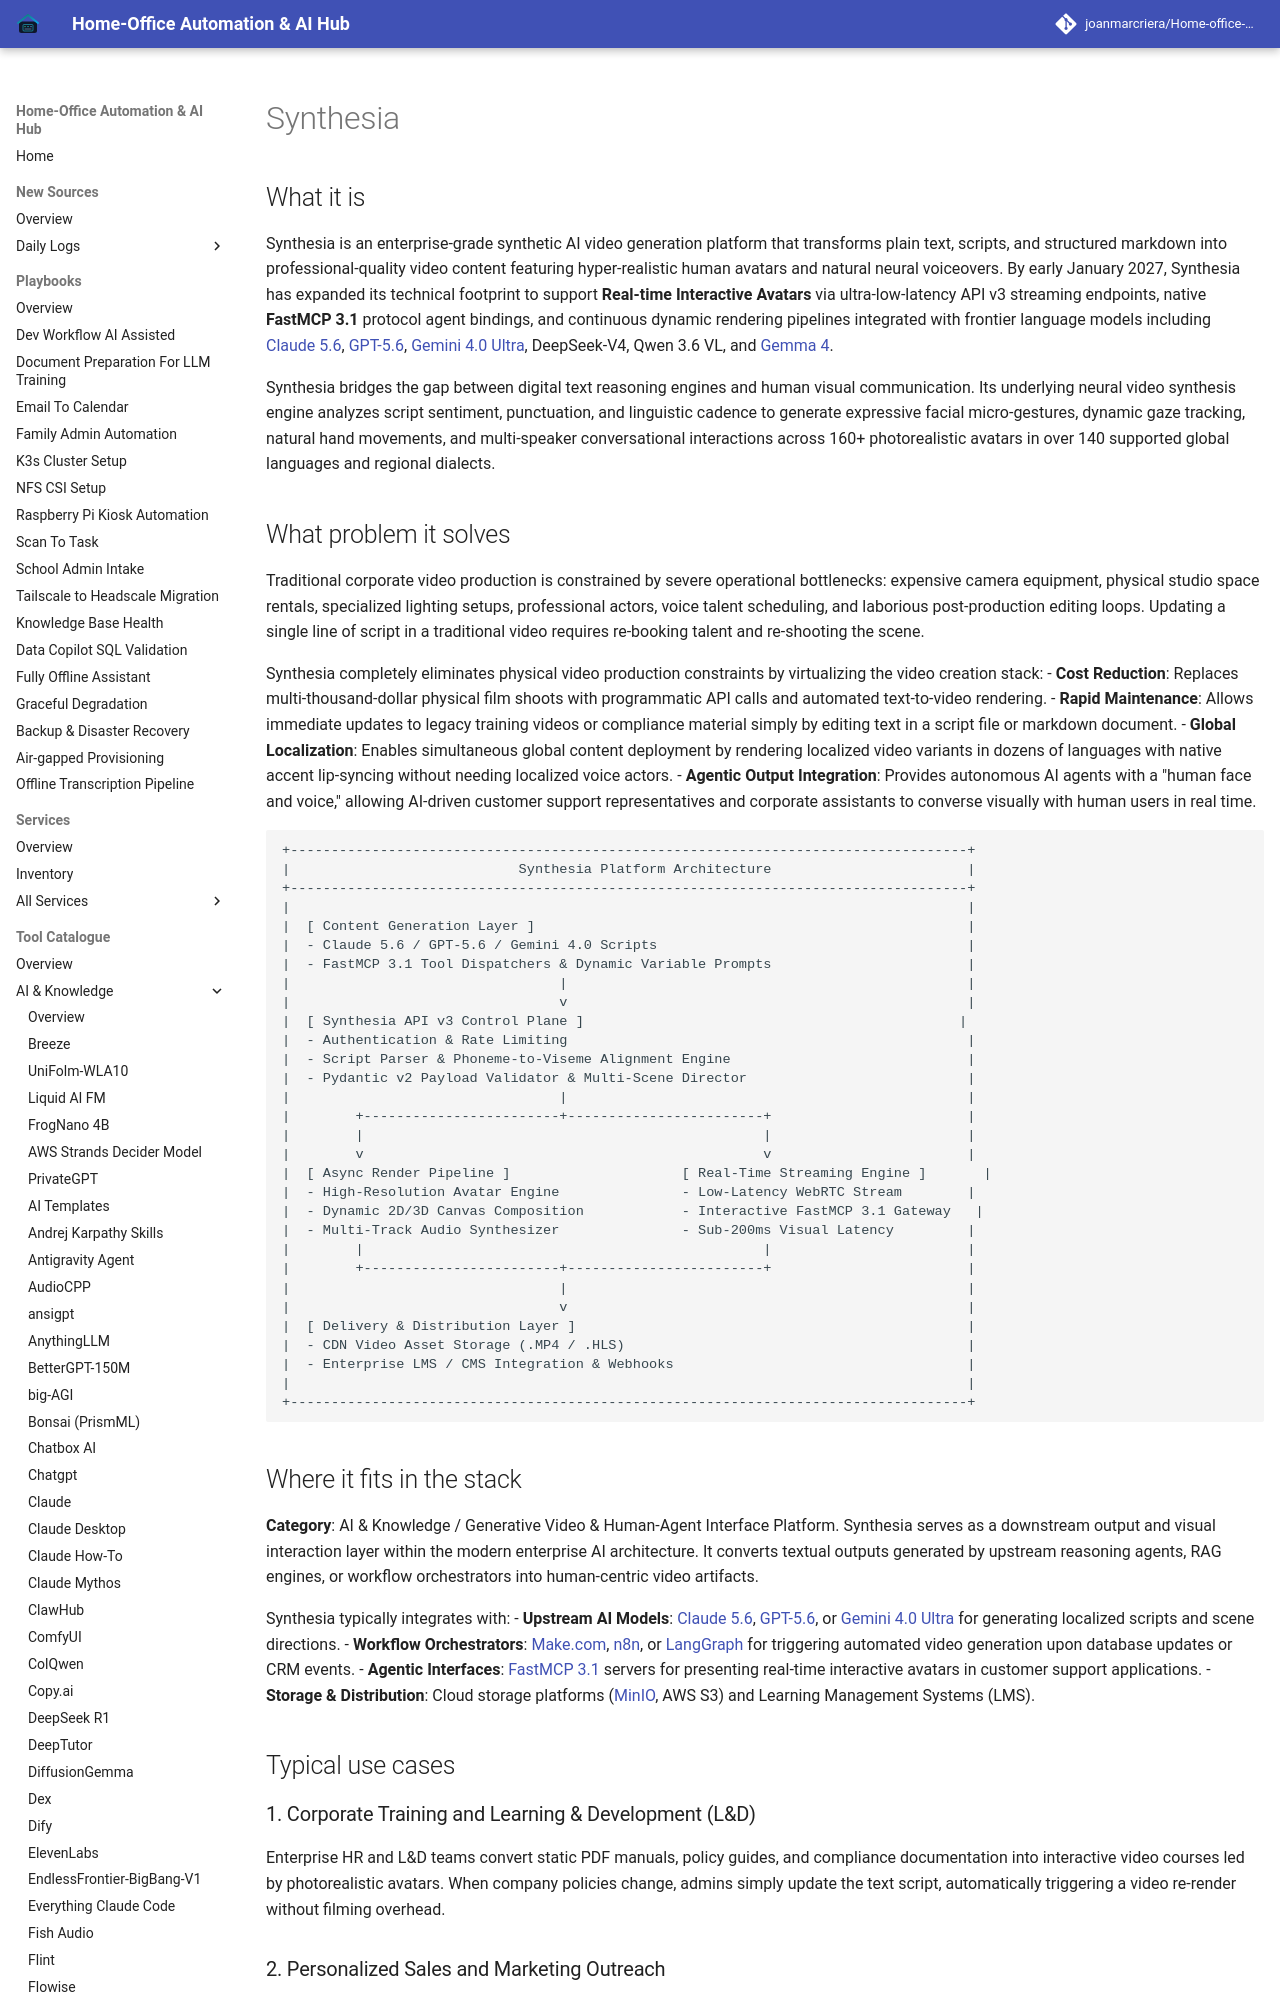

repository: joanmarcriera/Home-office-automations · page: tools/ai_knowledge/synthesia/index.html · generator: mkdocs

# Synthesia

## What it is
Synthesia is an enterprise-grade synthetic AI video generation platform that transforms plain text, scripts, and structured markdown into professional-quality video content featuring hyper-realistic human avatars and natural neural voiceovers. By early January 2027, Synthesia has expanded its technical footprint to support **Real-time Interactive Avatars** via ultra-low-latency API v3 streaming endpoints, native **FastMCP 3.1** protocol agent bindings, and continuous dynamic rendering pipelines integrated with frontier language models including [Claude 5.6](../ai_knowledge/claude.md), [GPT-5.6](../ai_knowledge/openai.md), [Gemini 4.0 Ultra](../ai_knowledge/gemini.md), DeepSeek-V4, Qwen 3.6 VL, and [Gemma 4](../ai_knowledge/local_llms.md).

Synthesia bridges the gap between digital text reasoning engines and human visual communication. Its underlying neural video synthesis engine analyzes script sentiment, punctuation, and linguistic cadence to generate expressive facial micro-gestures, dynamic gaze tracking, natural hand movements, and multi-speaker conversational interactions across 160+ photorealistic avatars in over 140 supported global languages and regional dialects.
